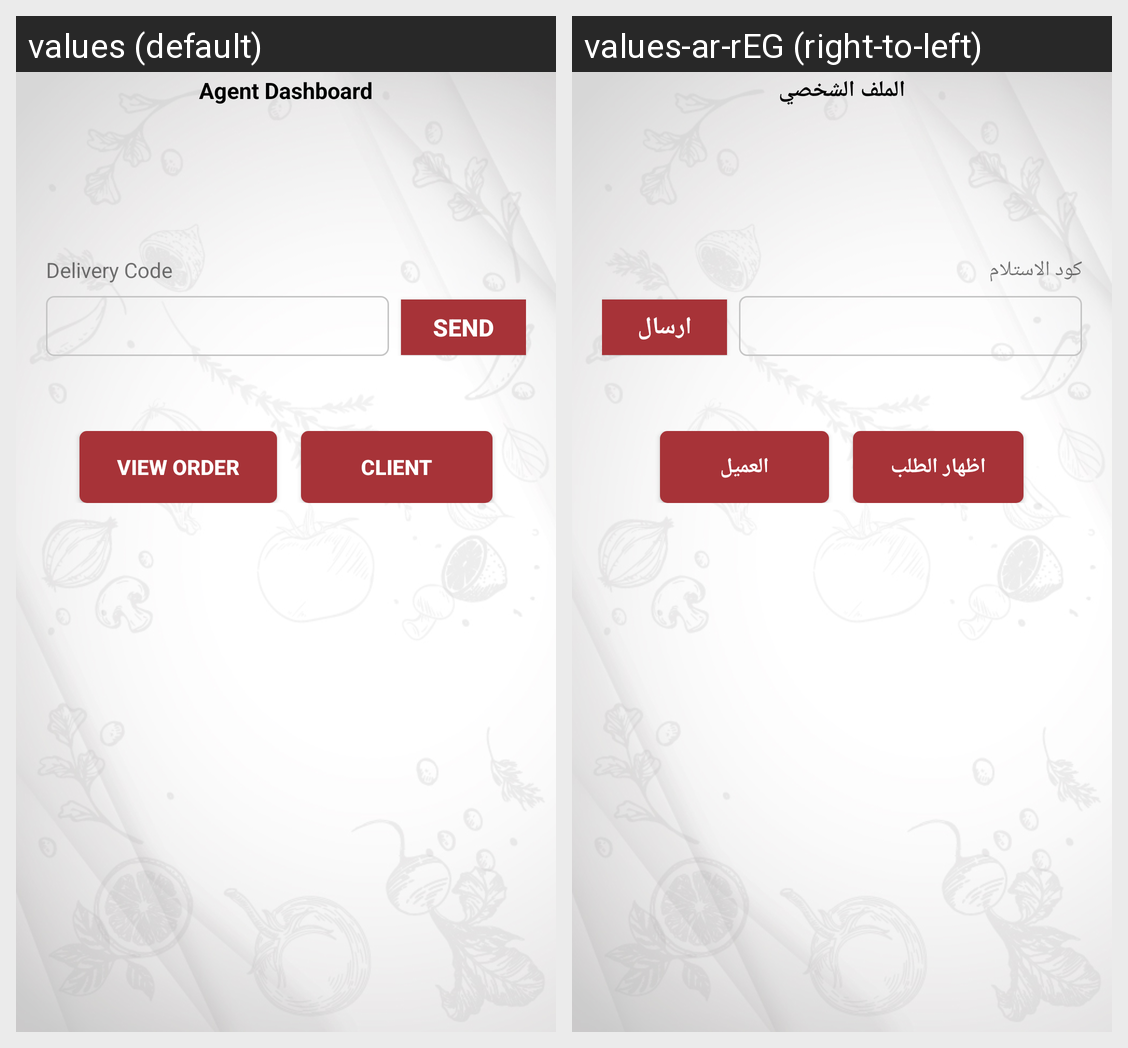

The same Android screen rendered under two of its app's locales, left to right. List the strings drawn on it with the default value and each locale's translation.
Android screen res/layout/activity_send_delivery_code_agent.xml rendered under 2 locales, left to right: values (default), values-ar-rEG (right-to-left). Device: Nexus 5 (rendered at 1080×1920; each locale shown at half size, 540×960, under a caption strip naming it); theme AppTheme.
Strings drawn on this screen, with the default value and each locale's value (text and hints the layout hard-codes, and strings that could not be matched under every locale, appear in the picture but are not listed):

agent_dashboard
  values: Agent Dashboard
  values-ar-rEG: الملف الشخصي

delivery_code
  values: Delivery Code
  values-ar-rEG: كود الاستلام

send
  values: Send
  values-ar-rEG: ارسال

view_order
  values: View order
  values-ar-rEG: اظهار الطلب

client
  values: Client
  values-ar-rEG: العميل
